Labelled photos from "dataset", an image-classification folder in Anshumaankhare2403/AI-Based-Plant-Disease-Detection-System. The possible labels are: apple apple scab, apple black rot, apple healthy, corn common rust, corn northern leaf blight, corn healthy, grape black rot, grape healthy, potato early blight, potato late blight, potato healthy, tomato early blight, tomato late blight, tomato healthy.

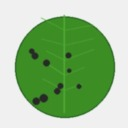
Label: apple black rot

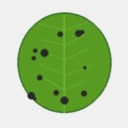
Label: grape black rot

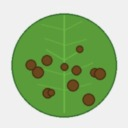
Label: corn northern leaf blight

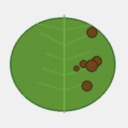
Label: potato late blight

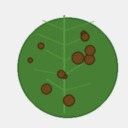
Label: tomato late blight

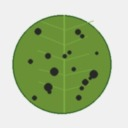
Label: apple apple scab
